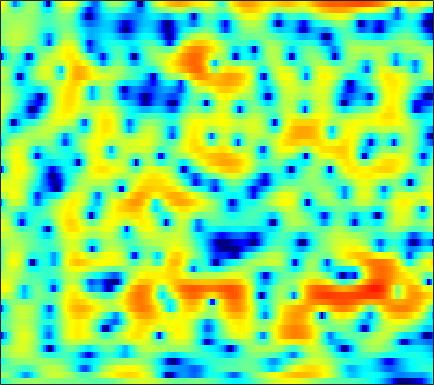

The table this chart was drawn from, first rows:
-3.767, -3.0934, -2.2838, -1.6086, -1.1608, -0.68541, -0.30196, -0.070323, 0.17183, 0.34822, 0.48425, 0.5619, 0.64648, 0.71898, 0.73352, 0.7499, 0.75541, 0.73177, 0.70018, 0.63676, 0.55104, 0.48557, 0.39097, 0.30018
1.16, 0.9114, 0.5294, 0.06155, -0.3671, -1.081, -1.99, -2.823, -4.16, -5.76, -7.474, -8.493, -8.71, -7.46, -6.061, -4.195, -2.576, -1.546, -0.4047, 0.5099, 1.23, 1.659, 2.098, 2.404
-2.178, -1.809, -1.429, -1.194, -1.122, -1.172, -1.368, -1.603, -1.998, -2.442, -2.831, -2.993, -2.962, -2.618, -2.183, -1.468, -0.6829, -0.1237, 0.5631, 1.145, 1.611, 1.886, 2.135, 2.272
-4.144, -3.201, -2.175, -1.365, -0.8767, -0.3571, 0.02004, 0.2319, 0.4381, 0.567, 0.6399, 0.6771, 0.7125, 0.7398, 0.7536, 0.771, 0.7772, 0.7706, 0.7482, 0.7068, 0.6567, 0.5998, 0.5086, 0.3948
-0.9691, -0.4749, 0.1459, 0.7028, 1.075, 1.499, 1.83, 2.01, 2.189, 2.266, 2.242, 2.158, 1.959, 1.657, 1.358, 0.8653, 0.2623, -0.2605, -1.027, -1.838, -2.617, -3.115, -3.59, -3.736
-0.5412, -0.09228, 0.5276, 1.145, 1.585, 2.119, 2.567, 2.836, 3.101, 3.216, 3.19, 3.064, 2.742, 2.232, 1.715, 0.8317, -0.3157, -1.381, -3.177, -5.546, -8.934, -12.79, -23.46, -18.64
-5.65, -5.013, -3.687, -2.149, -1.039, 0.2858, 1.376, 2.02, 2.67, 3.077, 3.249, 3.225, 2.996, 2.545, 2.07, 1.265, 0.2691, -0.5677, -1.768, -2.988, -4.065, -4.685, -5.109, -4.983
-13.35, -11.59, -7.47, -4.154, -2.235, -0.2609, 1.226, 2.074, 2.899, 3.397, 3.635, 3.632, 3.407, 2.926, 2.395, 1.444, 0.2182, -0.9082, -2.709, -4.885, -7.396, -9.287, -10.44, -8.968
-2.772, -2.42, -1.748, -0.9094, -0.2352, 0.6378, 1.405, 1.887, 2.388, 2.698, 2.813, 2.757, 2.507, 2.046, 1.555, 0.7103, -0.3694, -1.338, -2.838, -4.558, -6.363, -7.512, -8.098, -7.21
-2.262, -1.861, -1.271, -0.6425, -0.162, 0.4535, 1.003, 1.348, 1.697, 1.913, 1.99, 1.931, 1.713, 1.33, 0.9417, 0.3055, -0.4381, -1.053, -1.889, -2.675, -3.292, -3.574, -3.67, -3.396
-4.399, -3.635, -2.483, -1.334, -0.5391, 0.3935, 1.158, 1.617, 2.079, 2.364, 2.472, 2.429, 2.237, 1.863, 1.466, 0.7816, -0.1076, -0.9087, -2.154, -3.611, -5.185, -6.287, -7.16, -6.721
-12.77, -8.579, -4.996, -2.567, -1.217, 0.1285, 1.089, 1.613, 2.089, 2.362, 2.467, 2.46, 2.316, 2.026, 1.701, 1.097, 0.2732, -0.5171, -1.882, -3.72, -6.245, -8.681, -11.96, -10.98
-3.988, -3.183, -2.016, -1.015, -0.4323, 0.09299, 0.3467, 0.3835, 0.3016, 0.1388, -0.02429, -0.08999, -0.098, -0.03857, -0.02583, -0.06175, -0.2133, -0.4432, -0.8598, -1.372, -1.868, -2.161, -2.306, -2.042
2.268, 2.303, 2.292, 2.14, 1.881, 1.276, 0.3114, -0.7073, -2.491, -4.701, -6.696, -7.056, -5.748, -3.825, -2.595, -1.393, -0.678, -0.4067, -0.3174, -0.4786, -0.8138, -1.12, -1.504, -1.704
4.854, 4.774, 4.524, 4.082, 3.592, 2.692, 1.431, 0.1816, -1.972, -4.695, -7.259, -7.71, -6.026, -3.808, -2.511, -1.293, -0.6042, -0.3896, -0.4934, -1.044, -2.078, -3.266, -5.616, -9.3
3.588, 3.627, 3.555, 3.334, 3.068, 2.566, 1.922, 1.361, 0.5595, -0.199, -0.8006, -1.102, -1.295, -1.316, -1.258, -1.193, -1.214, -1.313, -1.615, -2.142, -2.914, -3.658, -4.835, -6.007
1.683, 1.98, 2.284, 2.443, 2.458, 2.343, 2.067, 1.778, 1.299, 0.7352, 0.133, -0.3174, -0.8602, -1.33, -1.618, -1.918, -2.122, -2.244, -2.38, -2.508, -2.664, -2.772, -2.858, -2.815
-0.03115, 0.8398, 1.795, 2.476, 2.807, 3.004, 2.929, 2.694, 2.149, 1.337, 0.2701, -0.6594, -2.01, -3.34, -4.12, -4.609, -4.453, -4.131, -3.623, -3.226, -2.979, -2.897, -2.844, -2.731
-1.454, 0.2793, 2.011, 3.228, 3.839, 4.29, 4.358, 4.147, 3.503, 2.426, 0.8175, -0.8631, -3.998, -9.119, -16.7, -19.14, -9.814, -6.842, -4.659, -3.654, -3.471, -3.815, -4.913, -6.687
-1.898, -0.3686, 1.273, 2.474, 3.113, 3.635, 3.803, 3.709, 3.295, 2.552, 1.487, 0.5034, -0.9902, -2.5, -3.387, -3.937, -3.795, -3.467, -3.065, -2.952, -3.266, -3.821, -5.074, -6.888
-1.473, -0.5228, 0.535, 1.341, 1.786, 2.169, 2.319, 2.292, 2.089, 1.708, 1.196, 0.7495, 0.111, -0.5118, -0.9349, -1.4, -1.752, -1.961, -2.2, -2.421, -2.637, -2.788, -2.933, -2.948
0.036, 0.5102, 1.025, 1.397, 1.574, 1.69, 1.67, 1.574, 1.359, 1.062, 0.7053, 0.4047, -0.02632, -0.4648, -0.8095, -1.278, -1.737, -2.076, -2.506, -2.848, -3.066, -3.112, -2.968, -2.582
2.022, 2.149, 2.216, 2.158, 2.038, 1.777, 1.429, 1.133, 0.7226, 0.3301, -0.03227, -0.2747, -0.5822, -0.9261, -1.216, -1.705, -2.348, -2.938, -3.87, -4.934, -5.917, -6.35, -6.143, -5.009
3.565, 3.453, 3.151, 2.659, 2.161, 1.318, 0.3115, -0.5058, -1.549, -2.324, -2.648, -2.609, -2.353, -2.099, -2.017, -2.134, -2.622, -3.285, -4.705, -7.058, -11.23, -17.69, -20.73, -9.77
3.23, 3.009, 2.521, 1.753, 0.9462, -0.5258, -2.621, -4.763, -8.895, -14.71, -13.69, -9.874, -6.489, -4.459, -3.523, -2.798, -2.526, -2.576, -2.924, -3.46, -3.971, -4.112, -3.666, -2.447
1.093, 0.9934, 0.7546, 0.3082, -0.2102, -1.203, -2.623, -3.963, -5.955, -7.528, -7.676, -6.919, -5.637, -4.491, -3.843, -3.219, -2.805, -2.569, -2.286, -1.976, -1.591, -1.216, -0.5764, 0.2104
-2.49, -1.908, -1.023, -0.3262, -0.02451, 0.06795, -0.1342, -0.4491, -0.9684, -1.516, -2.001, -2.326, -2.717, -3.11, -3.396, -3.737, -3.92, -3.868, -3.506, -2.897, -2.119, -1.482, -0.6074, 0.2673
-9.96, -4.938, -1.342, 0.7268, 1.695, 2.446, 2.742, 2.73, 2.445, 1.888, 1.064, 0.2588, -1.089, -2.874, -4.553, -7.236, -9.801, -10.38, -8.754, -6.436, -4.507, -3.357, -2.143, -1.16
0.912, 1.421, 2.321, 3.154, 3.644, 4.068, 4.206, 4.122, 3.757, 3.102, 2.127, 1.178, -0.4889, -2.659, -4.716, -8.158, -11.94, -13.04, -11.08, -8.751, -7.22, -6.519, -6.031, -5.85
3.676, 3.643, 3.719, 3.86, 3.955, 4.019, 3.958, 3.803, 3.423, 2.831, 2.017, 1.248, 0.03315, -1.382, -2.542, -4.104, -5.489, -6.346, -7.27, -8.038, -8.866, -9.674, -11.09, -13.25
3.381, 3.289, 3.313, 3.447, 3.57, 3.699, 3.736, 3.676, 3.455, 3.044, 2.441, 1.856, 0.9324, -0.15, -1.036, -2.31, -3.674, -4.752, -6.267, -7.918, -9.718, -11.18, -13.22, -15.28
0.4663, 0.5433, 1.167, 2.044, 2.693, 3.413, 3.901, 4.102, 4.152, 3.958, 3.529, 3.075, 2.286, 1.325, 0.4895, -0.7653, -2.192, -3.379, -5.17, -7.232, -9.723, -11.96, -15.67, -19.75
-16.03, -9.681, -3.522, -0.1081, 1.578, 3.135, 4.116, 4.551, 4.795, 4.711, 4.337, 3.887, 3.082, 2.083, 1.206, -0.05004, -1.392, -2.444, -3.942, -5.591, -7.554, -9.266, -11.89, -14.36
-2.33, -1.928, -0.5308, 1.071, 2.136, 3.26, 4.016, 4.352, 4.489, 4.279, 3.729, 3.087, 1.956, 0.5351, -0.6352, -2.228, -3.642, -4.429, -5.043, -5.407, -5.671, -5.864, -6.142, -6.25
0.8494, 1.094, 1.664, 2.372, 2.914, 3.531, 3.958, 4.115, 4.075, 3.702, 2.952, 2.11, 0.5393, -1.669, -3.925, -8.117, -13.91, -15.16, -10.68, -7.431, -5.493, -4.593, -3.832, -3.401
-1.457, -0.6107, 0.5717, 1.643, 2.315, 3.028, 3.508, 3.701, 3.728, 3.477, 2.921, 2.281, 1.096, -0.5256, -2.038, -4.317, -6.238, -6.664, -5.696, -4.187, -2.931, -2.265, -1.722, -1.566
-7.397, -4.486, -1.984, -0.34, 0.5458, 1.409, 2.003, 2.313, 2.56, 2.634, 2.533, 2.342, 1.945, 1.422, 1.013, 0.4754, 0.08293, -0.05918, -0.06558, 0.07783, 0.2217, 0.2672, 0.1492, -0.2382
-3.849, -3.145, -2.333, -1.732, -1.391, -1.021, -0.6483, -0.337, 0.1088, 0.5374, 0.899, 1.113, 1.316, 1.451, 1.503, 1.562, 1.625, 1.686, 1.773, 1.846, 1.857, 1.787, 1.539, 1.068
-0.8254, -1.468, -2.49, -3.743, -4.772, -5.888, -6.097, -5.532, -4.288, -3.025, -1.988, -1.372, -0.7286, -0.2303, 0.07767, 0.4823, 0.8847, 1.186, 1.593, 1.961, 2.266, 2.424, 2.52, 2.447
0.7479, -0.4873, -2.61, -5.635, -8.972, -17.01, -22.2, -13.63, -8.842, -6.393, -5.02, -4.425, -3.997, -3.72, -3.462, -2.976, -2.256, -1.596, -0.6437, 0.3116, 1.195, 1.783, 2.45, 2.956
2.223, 1.195, -0.3946, -2.195, -3.603, -5.213, -6.137, -6.363, -6.319, -6.339, -6.742, -7.375, -8.684, -10.4, -11.45, -11.38, -9.43, -7.585, -5.262, -3.246, -1.527, -0.3914, 0.9301, 2.055
3.146, 2.47, 1.484, 0.4319, -0.3701, -1.421, -2.425, -3.154, -4.176, -5.38, -6.948, -8.481, -11.2, -15.21, -19.29, -20.5, -15.57, -12.63, -9.68, -7.215, -4.979, -3.41, -1.482, 0.2167
3.194, 2.789, 2.168, 1.461, 0.8823, 0.03133, -0.8985, -1.638, -2.72, -3.94, -5.318, -6.476, -8.184, -9.913, -11.07, -12.38, -13.39, -13.96, -14.11, -12.47, -9.375, -6.909, -3.981, -1.54
2.329, 2.208, 1.908, 1.456, 1.026, 0.3499, -0.4227, -1.058, -1.947, -2.876, -3.842, -4.604, -5.693, -6.899, -7.96, -9.605, -11.91, -14.48, -19.42, -17.56, -11.2, -7.755, -4.309, -1.699
0.8511, 1.04, 0.9994, 0.6619, 0.2452, -0.4577, -1.267, -1.898, -2.681, -3.328, -3.821, -4.102, -4.417, -4.755, -5.04, -5.459, -5.906, -6.142, -6.091, -5.423, -4.177, -3.044, -1.502, -0.09231
0.4235, 0.6618, 0.556, 0.01109, -0.6704, -1.919, -3.49, -4.762, -6.218, -6.792, -6.309, -5.568, -4.504, -3.562, -2.95, -2.327, -1.782, -1.397, -0.884, -0.3474, 0.2161, 0.6272, 1.121, 1.508
1.789, 1.703, 1.263, 0.4104, -0.5538, -2.432, -5.271, -8.467, -16.42, -23.05, -11.17, -7.568, -4.627, -2.618, -1.47, -0.2289, 0.7762, 1.404, 2.089, 2.61, 2.938, 3.034, 2.912, 2.44
1.608, 1.336, 0.8791, 0.2312, -0.4194, -1.582, -3.069, -4.257, -5.641, -6.23, -5.828, -5.113, -3.929, -2.692, -1.776, -0.515, 0.6614, 1.443, 2.329, 2.984, 3.361, 3.442, 3.226, 2.559
-2.062, -2.145, -1.931, -1.664, -1.58, -1.698, -2.117, -2.605, -3.453, -4.445, -5.585, -6.436, -7.176, -6.895, -5.882, -3.933, -2.003, -0.7508, 0.5956, 1.577, 2.231, 2.535, 2.712, 2.647
-14.97, -10.71, -6.095, -3.485, -2.328, -1.495, -1.3, -1.532, -2.337, -3.765, -6.088, -8.826, -15.71, -22.08, -12.74, -6.952, -3.778, -2.156, -0.6577, 0.3549, 1.048, 1.435, 1.859, 2.246
-5.324, -4.67, -3.005, -1.427, -0.5259, 0.2311, 0.5338, 0.4876, 0.09119, -0.6766, -1.73, -2.621, -3.638, -3.968, -3.672, -2.846, -2.028, -1.568, -1.241, -1.215, -1.354, -1.434, -1.272, -0.6453
-0.0227, 0.17, 0.6019, 1.106, 1.451, 1.811, 1.994, 2.013, 1.879, 1.587, 1.185, 0.8535, 0.4223, 0.04314, -0.1961, -0.5574, -1.018, -1.539, -2.581, -4.235, -6.816, -9.57, -12.83, -9.784
0.5109, 0.8425, 1.256, 1.624, 1.856, 2.098, 2.243, 2.28, 2.23, 2.087, 1.857, 1.641, 1.293, 0.867, 0.4865, -0.1222, -0.8932, -1.621, -2.866, -4.519, -6.639, -8.377, -9.754, -8.476
-0.1707, 0.3254, 0.8567, 1.264, 1.502, 1.726, 1.863, 1.91, 1.905, 1.824, 1.67, 1.505, 1.22, 0.855, 0.5198, 0.01333, -0.6016, -1.113, -1.859, -2.618, -3.296, -3.663, -3.847, -3.622
-0.4745, 0.05312, 0.578, 0.9368, 1.12, 1.278, 1.363, 1.397, 1.41, 1.378, 1.299, 1.198, 1.007, 0.7488, 0.511, 0.1161, -0.3353, -0.7055, -1.198, -1.645, -1.993, -2.159, -2.22, -2.095
0.4068, 0.7248, 0.9376, 0.9718, 0.9183, 0.8204, 0.7352, 0.7069, 0.7214, 0.7836, 0.8531, 0.886, 0.8634, 0.74, 0.5742, 0.2294, -0.214, -0.6129, -1.189, -1.757, -2.214, -2.42, -2.446, -2.176
2.658, 2.459, 1.91, 1.108, 0.4207, -0.457, -1.041, -1.179, -0.9685, -0.468, 0.09296, 0.4646, 0.8142, 0.9444, 0.8734, 0.5882, 0.004804, -0.6137, -1.717, -3.103, -4.587, -5.45, -5.626, -4.523
5.205, 4.326, 2.691, 0.4153, -1.812, -5.668, -9.54, -9.47, -6.359, -3.67, -1.772, -0.7638, 0.1683, 0.7052, 0.8547, 0.7221, 0.1465, -0.6036, -2.131, -4.526, -8.583, -14.37, -20.87, -9.034
